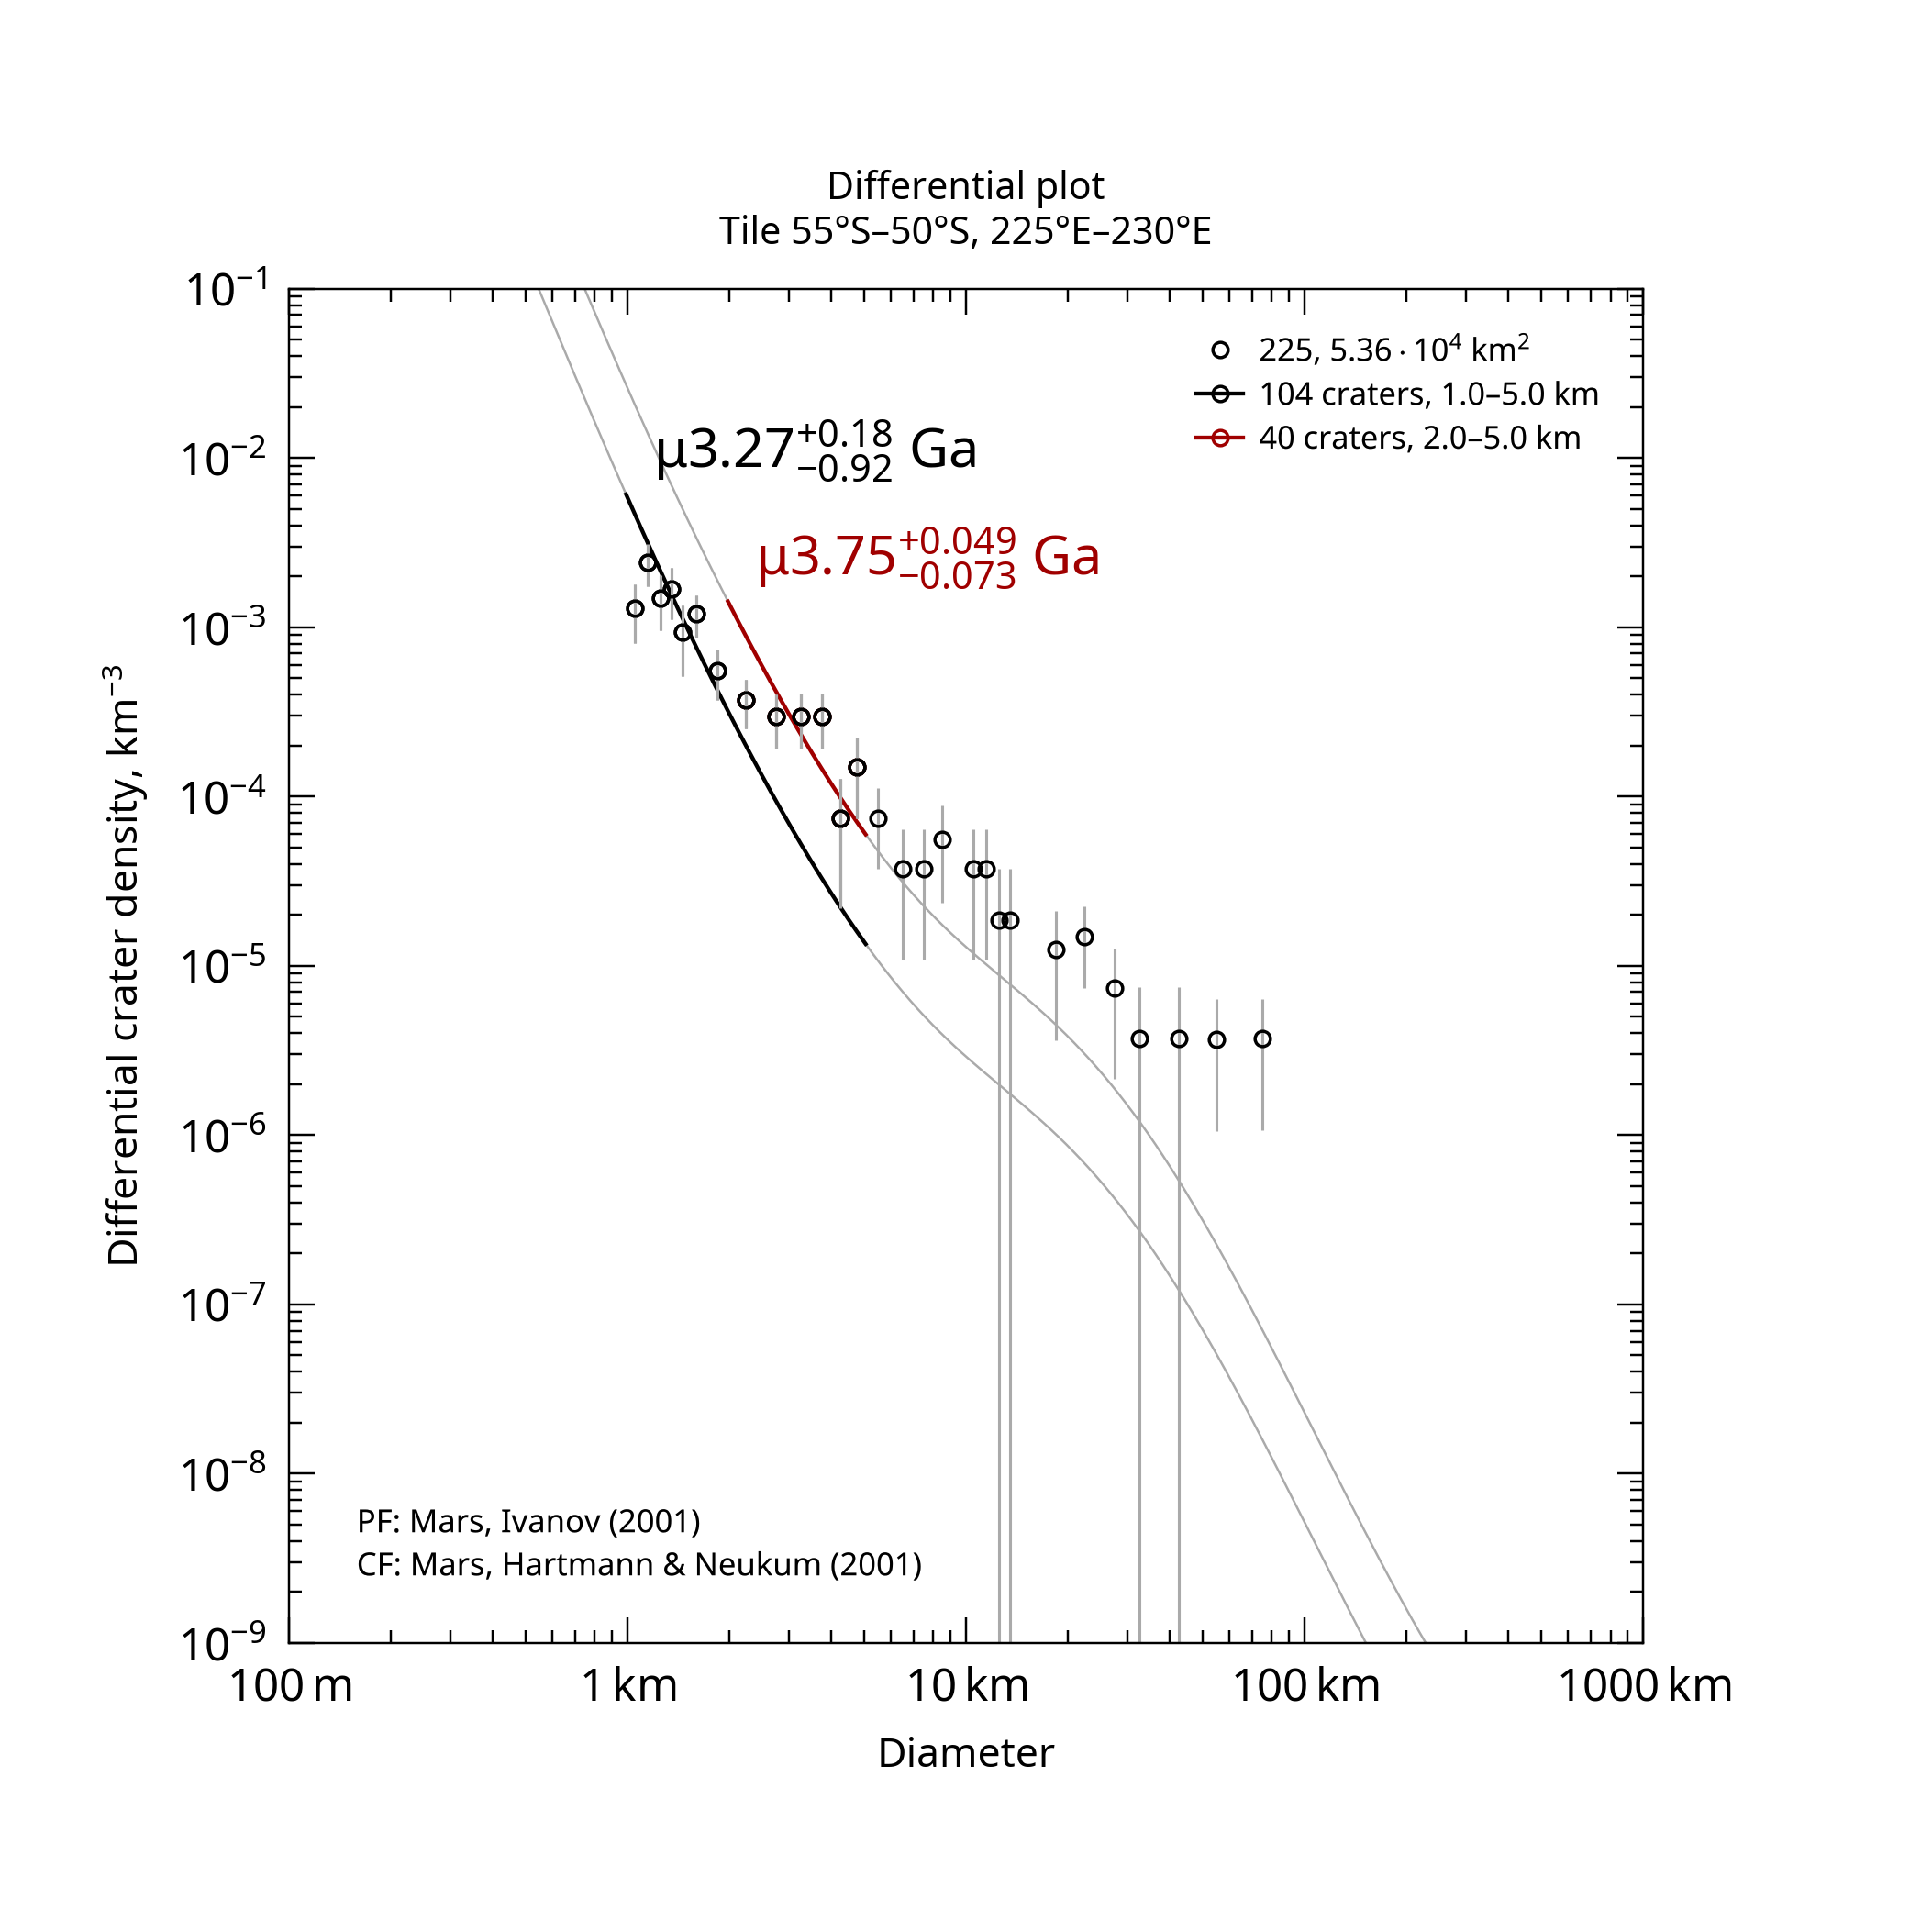

Values plotted in this chart, from the file beside it:
, , , , , , , , , , , , , , , , , , , , Formatted values [paste MathML into Word…
, , , , , , , , , , , , , , , , , , , , , MathML, , Latex
Name, Area, Binning, d_min, d_max, Method, Resurf, N, N_event, Age, Age-, Age+, a0, a0-, a0+, N(1), N(1)-, N(1)+, Source, , Range, Age, N(1), Age
225, 53586, pseudo-log, 1, 5, d-fit, 0, 104.0, 104, 3.27, 2.35, 3.46, -2.739, -2.941, -2.602, 1.82e-03, 1.15e-03, 2.50e-03, tiles_scc/tile_lat-55_lon+225.scc, , 1.0–5.0 km, <math xmlns="http://www.w3.org/1998/Math…, <math xmlns="http://www.w3.org/1998/Math…, $\mu3.27^{+0.18}_{-0.92}$ Ga
225, 53586, pseudo-log, 2, 5, d-fit, 0, 40.0, 40, 3.75, 3.68, 3.8, -2.092, -2.255, -1.974, 8.09e-03, 5.56e-03, 1.06e-02, tiles_scc/tile_lat-55_lon+225.scc, , 2.0–5.0 km, <math xmlns="http://www.w3.org/1998/Math…, <math xmlns="http://www.w3.org/1998/Math…, $\mu3.75^{+0.049}_{-0.073}$ Ga
